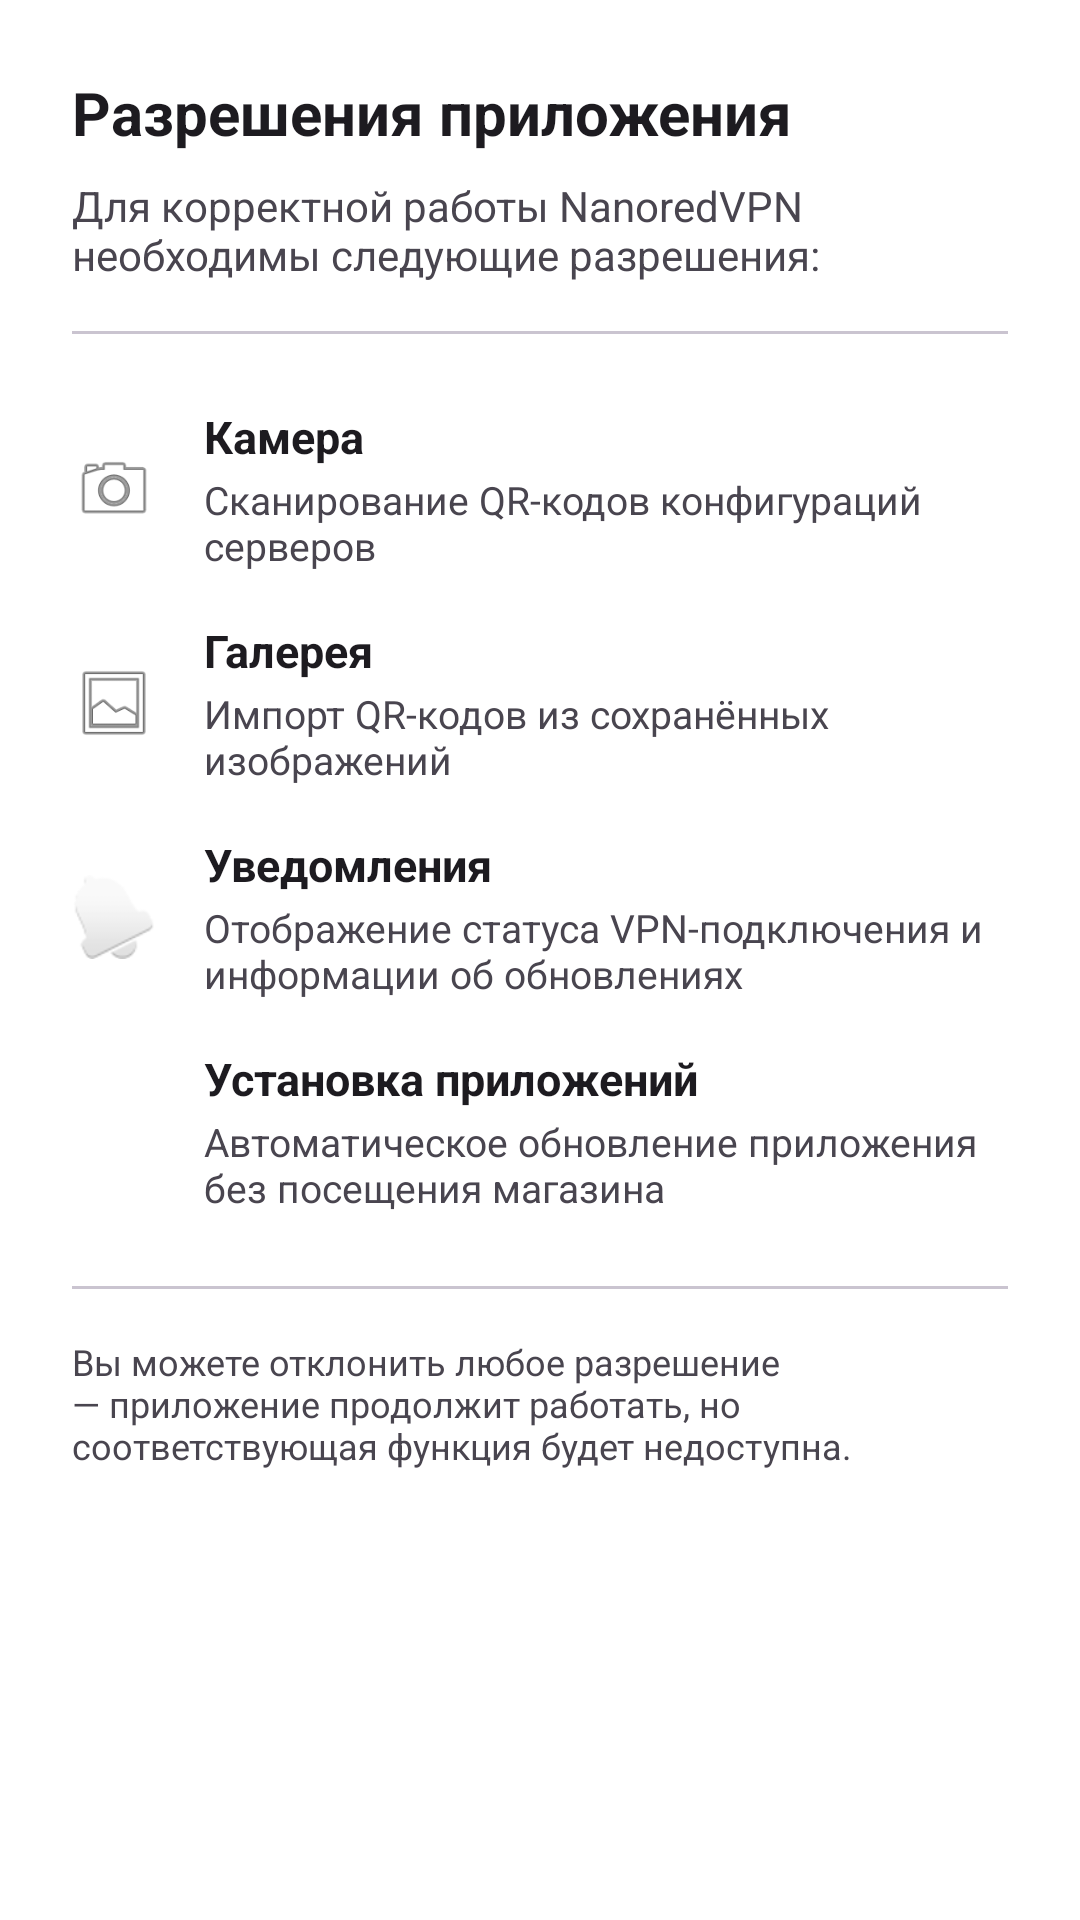

Reconstruct the res/layout file that produces this screen, plus the resources it refers to.
<!-- AndroidManifest.xml: application theme AppThemeDayNight.NoActionBar -->
<!-- res/layout/dialog_permissions.xml -->
<?xml version="1.0" encoding="utf-8"?>
<ScrollView xmlns:android="http://schemas.android.com/apk/res/android"
    android:layout_width="match_parent"
    android:layout_height="wrap_content"
    android:fillViewport="true">

    <LinearLayout
        android:layout_width="match_parent"
        android:layout_height="wrap_content"
        android:orientation="vertical"
        android:paddingHorizontal="24dp"
        android:paddingTop="24dp"
        android:paddingBottom="16dp">

        <TextView
            android:layout_width="match_parent"
            android:layout_height="wrap_content"
            android:text="@string/perm_dialog_title"
            android:textSize="20sp"
            android:textStyle="bold"
            android:textColor="?android:attr/textColorPrimary" />

        <TextView
            android:layout_width="match_parent"
            android:layout_height="wrap_content"
            android:layout_marginTop="8dp"
            android:text="@string/perm_dialog_subtitle"
            android:textSize="14sp"
            android:textColor="?android:attr/textColorSecondary" />

        <View
            android:layout_width="match_parent"
            android:layout_height="1dp"
            android:layout_marginVertical="16dp"
            android:background="@color/md_theme_outlineVariant" />

        
        <LinearLayout
            android:layout_width="match_parent"
            android:layout_height="wrap_content"
            android:orientation="horizontal"
            android:gravity="center_vertical"
            android:paddingVertical="8dp">

            <ImageView
                android:layout_width="28dp"
                android:layout_height="28dp"
                android:src="@android:drawable/ic_menu_camera"
                android:contentDescription="@string/perm_camera_title" />

            <LinearLayout
                android:layout_width="0dp"
                android:layout_height="wrap_content"
                android:layout_weight="1"
                android:orientation="vertical"
                android:layout_marginStart="16dp">

                <TextView
                    android:layout_width="match_parent"
                    android:layout_height="wrap_content"
                    android:text="@string/perm_camera_title"
                    android:textSize="15sp"
                    android:textStyle="bold"
                    android:textColor="?android:attr/textColorPrimary" />

                <TextView
                    android:layout_width="match_parent"
                    android:layout_height="wrap_content"
                    android:layout_marginTop="2dp"
                    android:text="@string/perm_camera_desc"
                    android:textSize="13sp"
                    android:textColor="?android:attr/textColorSecondary" />
            </LinearLayout>
        </LinearLayout>

        
        <LinearLayout
            android:layout_width="match_parent"
            android:layout_height="wrap_content"
            android:orientation="horizontal"
            android:gravity="center_vertical"
            android:paddingVertical="8dp">

            <ImageView
                android:layout_width="28dp"
                android:layout_height="28dp"
                android:src="@android:drawable/ic_menu_gallery"
                android:contentDescription="@string/perm_gallery_title" />

            <LinearLayout
                android:layout_width="0dp"
                android:layout_height="wrap_content"
                android:layout_weight="1"
                android:orientation="vertical"
                android:layout_marginStart="16dp">

                <TextView
                    android:layout_width="match_parent"
                    android:layout_height="wrap_content"
                    android:text="@string/perm_gallery_title"
                    android:textSize="15sp"
                    android:textStyle="bold"
                    android:textColor="?android:attr/textColorPrimary" />

                <TextView
                    android:layout_width="match_parent"
                    android:layout_height="wrap_content"
                    android:layout_marginTop="2dp"
                    android:text="@string/perm_gallery_desc"
                    android:textSize="13sp"
                    android:textColor="?android:attr/textColorSecondary" />
            </LinearLayout>
        </LinearLayout>

        
        <LinearLayout
            android:layout_width="match_parent"
            android:layout_height="wrap_content"
            android:orientation="horizontal"
            android:gravity="center_vertical"
            android:paddingVertical="8dp">

            <ImageView
                android:layout_width="28dp"
                android:layout_height="28dp"
                android:src="@android:drawable/ic_popup_reminder"
                android:contentDescription="@string/perm_notif_title" />

            <LinearLayout
                android:layout_width="0dp"
                android:layout_height="wrap_content"
                android:layout_weight="1"
                android:orientation="vertical"
                android:layout_marginStart="16dp">

                <TextView
                    android:layout_width="match_parent"
                    android:layout_height="wrap_content"
                    android:text="@string/perm_notif_title"
                    android:textSize="15sp"
                    android:textStyle="bold"
                    android:textColor="?android:attr/textColorPrimary" />

                <TextView
                    android:layout_width="match_parent"
                    android:layout_height="wrap_content"
                    android:layout_marginTop="2dp"
                    android:text="@string/perm_notif_desc"
                    android:textSize="13sp"
                    android:textColor="?android:attr/textColorSecondary" />
            </LinearLayout>
        </LinearLayout>

        
        <LinearLayout
            android:layout_width="match_parent"
            android:layout_height="wrap_content"
            android:orientation="horizontal"
            android:gravity="center_vertical"
            android:paddingVertical="8dp">

            <ImageView
                android:layout_width="28dp"
                android:layout_height="28dp"
                android:src="@android:drawable/stat_sys_download_done"
                android:contentDescription="@string/perm_install_title" />

            <LinearLayout
                android:layout_width="0dp"
                android:layout_height="wrap_content"
                android:layout_weight="1"
                android:orientation="vertical"
                android:layout_marginStart="16dp">

                <TextView
                    android:layout_width="match_parent"
                    android:layout_height="wrap_content"
                    android:text="@string/perm_install_title"
                    android:textSize="15sp"
                    android:textStyle="bold"
                    android:textColor="?android:attr/textColorPrimary" />

                <TextView
                    android:layout_width="match_parent"
                    android:layout_height="wrap_content"
                    android:layout_marginTop="2dp"
                    android:text="@string/perm_install_desc"
                    android:textSize="13sp"
                    android:textColor="?android:attr/textColorSecondary" />
            </LinearLayout>
        </LinearLayout>

        <View
            android:layout_width="match_parent"
            android:layout_height="1dp"
            android:layout_marginVertical="16dp"
            android:background="@color/md_theme_outlineVariant" />

        <TextView
            android:layout_width="match_parent"
            android:layout_height="wrap_content"
            android:text="@string/perm_dialog_footer"
            android:textSize="12sp"
            android:textColor="?android:attr/textColorSecondary" />

    </LinearLayout>
</ScrollView>
<!-- resources referenced by this layout -->
<resources>
  <color name="md_theme_outlineVariant">#CAC4D0</color>
  <string name="perm_camera_desc">Сканирование QR-кодов конфигураций серверов</string>
  <string name="perm_camera_title">Камера</string>
  <string name="perm_dialog_footer">Вы можете отклонить любое разрешение — приложение продолжит работать, но соответствующая функция будет недоступна.</string>
  <string name="perm_dialog_subtitle">Для корректной работы NanoredVPN необходимы следующие разрешения:</string>
  <string name="perm_dialog_title">Разрешения приложения</string>
  <string name="perm_gallery_desc">Импорт QR-кодов из сохранённых изображений</string>
  <string name="perm_gallery_title">Галерея</string>
  <string name="perm_install_desc">Автоматическое обновление приложения без посещения магазина</string>
  <string name="perm_install_title">Установка приложений</string>
  <string name="perm_notif_desc">Отображение статуса VPN-подключения и информации об обновлениях</string>
  <string name="perm_notif_title">Уведомления</string>
  <style name="AppThemeDayNight.NoActionBar" parent="AppThemeDayNight">
          <item name="windowActionBar">false</item>
          <item name="windowNoTitle">true</item>
      </style>
  <style name="AppThemeDayNight" parent="AppThemeBase">
          
          <item name="android:windowLightStatusBar">true</item>
          <item name="android:windowLightNavigationBar" tools:targetApi="27">true</item>
      </style>
  <color name="md_theme_primary">#000000</color>
  <color name="md_theme_onPrimary">#FFFFFF</color>
  <color name="md_theme_primaryContainer">#E0E0E0</color>
  <color name="md_theme_onPrimaryContainer">#000000</color>
  <color name="md_theme_secondary">#f97910</color>
  <color name="md_theme_onSecondary">#FFFFFF</color>
  <color name="md_theme_secondaryContainer">#FFE8D6</color>
  <color name="md_theme_onSecondaryContainer">#2B1700</color>
  <color name="md_theme_tertiary">#009966</color>
  <color name="md_theme_onTertiary">#FFFFFF</color>
  <color name="md_theme_tertiaryContainer">#A0F2D0</color>
  <color name="md_theme_onTertiaryContainer">#00201A</color>
  <color name="md_theme_error">#BA1A1A</color>
  <color name="md_theme_onError">#FFFFFF</color>
  <color name="md_theme_errorContainer">#FFDAD6</color>
  <color name="md_theme_onErrorContainer">#410002</color>
  <color name="md_theme_surface">#FFFFFF</color>
  <color name="md_theme_onSurface">#1C1B1F</color>
  <color name="md_theme_surfaceVariant">#E7E0EC</color>
  <color name="md_theme_onSurfaceVariant">#49454F</color>
  <color name="md_theme_inverseSurface">#313033</color>
  <color name="md_theme_inverseOnSurface">#F4EFF4</color>
  <color name="md_theme_background">#FFFFFF</color>
  <color name="md_theme_onBackground">#1C1B1F</color>
  <color name="md_theme_outline">#79747E</color>
  <color name="md_theme_inversePrimary">#C0C0C0</color>
</resources>
